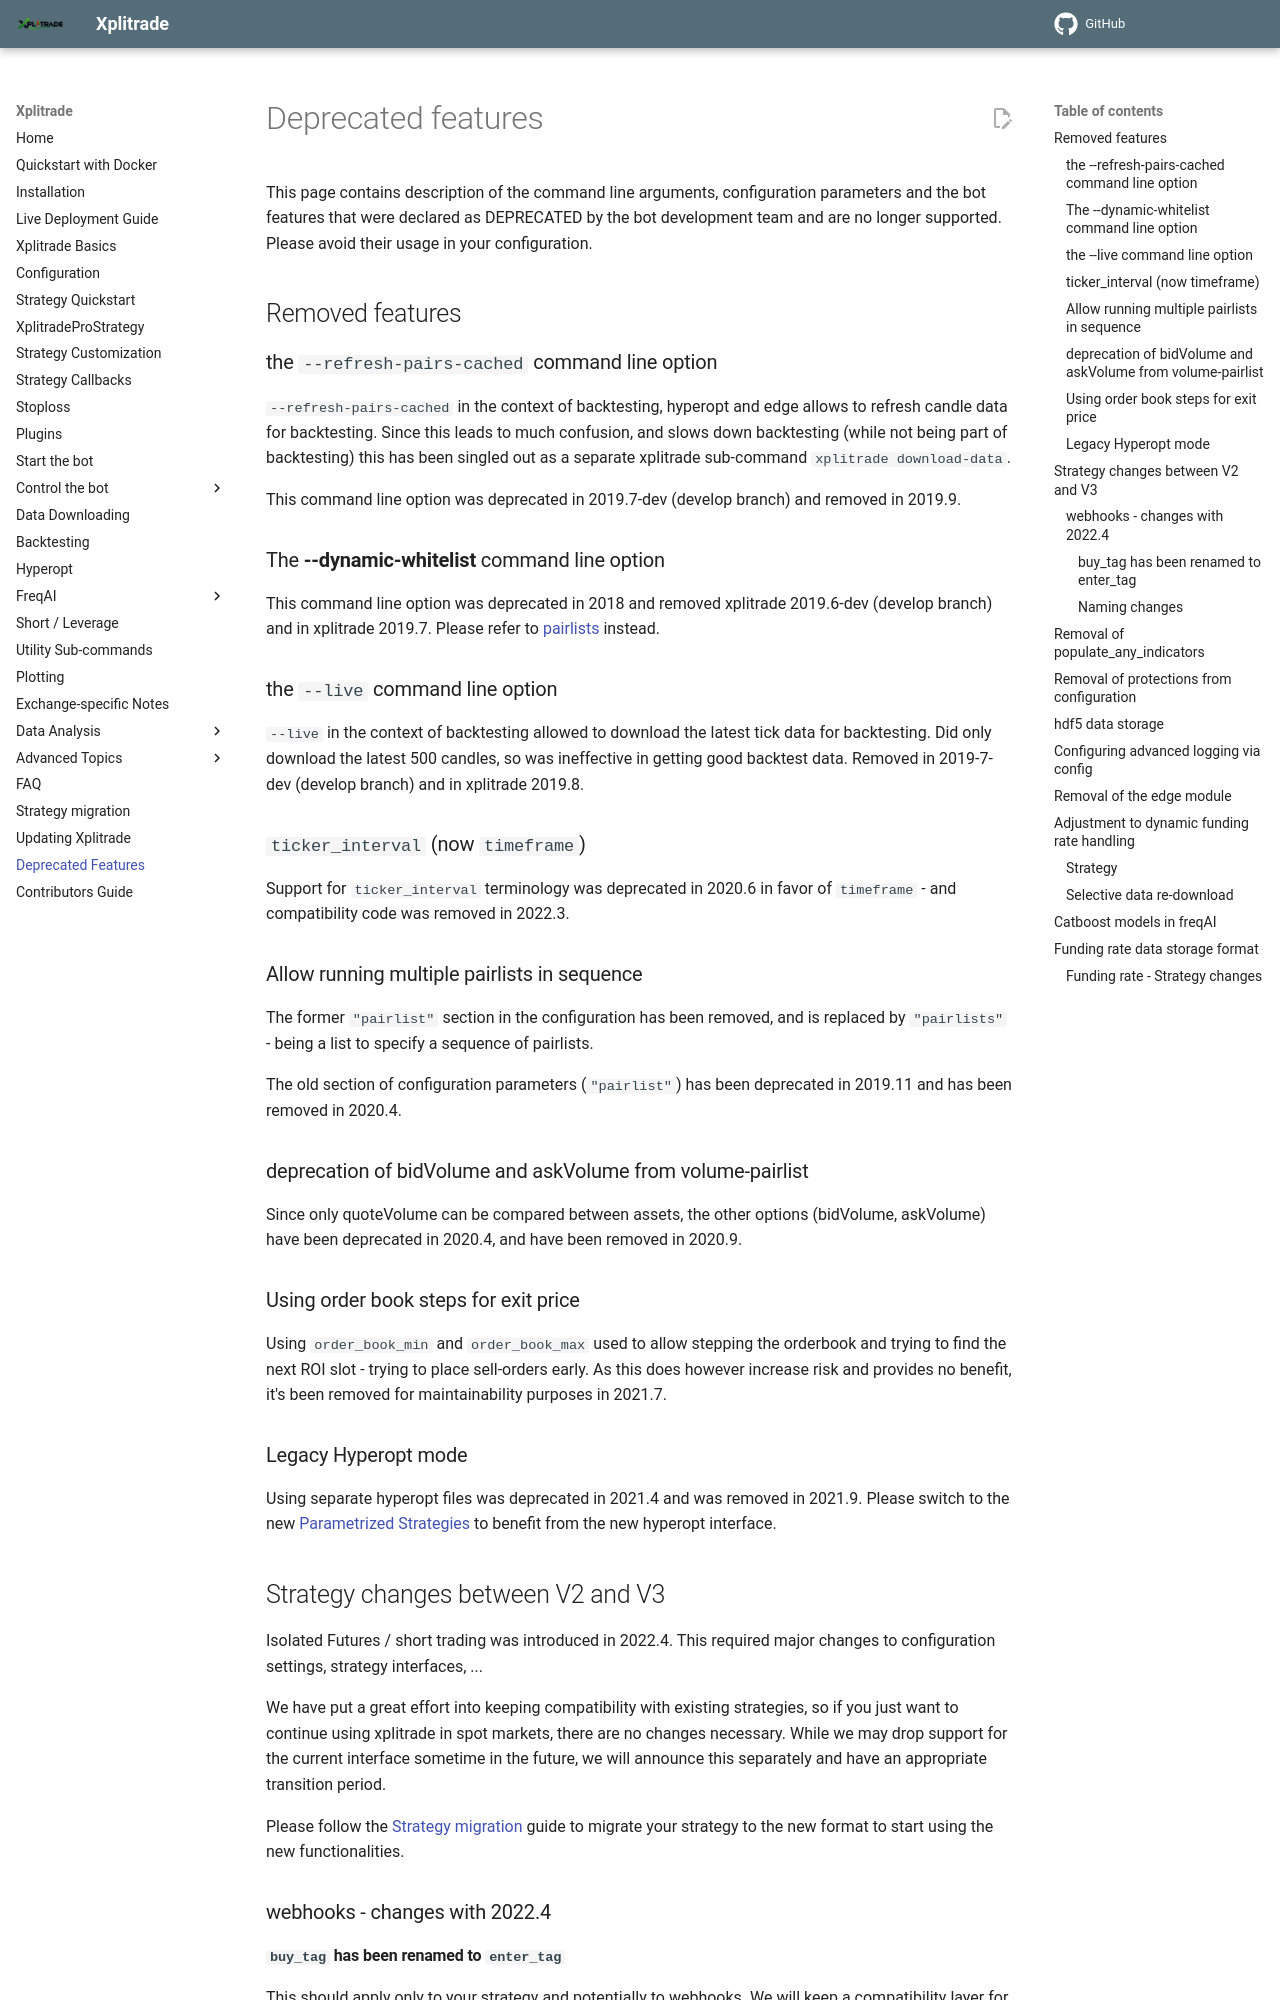

repository: t-boye/xplitrade · page: en/master/deprecated/index.html · generator: mkdocs

# Deprecated features

This page contains description of the command line arguments, configuration parameters
and the bot features that were declared as DEPRECATED by the bot development team
and are no longer supported. Please avoid their usage in your configuration.

## Removed features

### the `--refresh-pairs-cached` command line option

`--refresh-pairs-cached` in the context of backtesting, hyperopt and edge allows to refresh candle data for backtesting.
Since this leads to much confusion, and slows down backtesting (while not being part of backtesting) this has been singled out as a separate xplitrade sub-command `xplitrade download-data`.

This command line option was deprecated in 2019.7-dev (develop branch) and removed in 2019.9.

### The **--dynamic-whitelist** command line option

This command line option was deprecated in 2018 and removed xplitrade 2019.6-dev (develop branch) and in xplitrade 2019.7.
Please refer to [pairlists](plugins.md#pairlists-and-pairlist-handlers) instead.

### the `--live` command line option

`--live` in the context of backtesting allowed to download the latest tick data for backtesting.
Did only download the latest 500 candles, so was ineffective in getting good backtest data.
Removed in 2019-7-dev (develop branch) and in xplitrade 2019.8.

### `ticker_interval` (now `timeframe`)

Support for `ticker_interval` terminology was deprecated in 2020.6 in favor of `timeframe` - and compatibility code was removed in 2022.3.

### Allow running multiple pairlists in sequence

The former `"pairlist"` section in the configuration has been removed, and is replaced by `"pairlists"` - being a list to specify a sequence of pairlists.

The old section of configuration parameters (`"pairlist"`) has been deprecated in 2019.11 and has been removed in 2020.4.

### deprecation of bidVolume and askVolume from volume-pairlist

Since only quoteVolume can be compared between assets, the other options (bidVolume, askVolume) have been deprecated in 2020.4, and have been removed in 2020.9.

### Using order book steps for exit price

Using `order_book_min` and `order_book_max` used to allow stepping the orderbook and trying to find the next ROI slot - trying to place sell-orders early.
As this does however increase risk and provides no benefit, it's been removed for maintainability purposes in 2021.7.

### Legacy Hyperopt mode

Using separate hyperopt files was deprecated in 2021.4 and was removed in 2021.9.
Please switch to the new [Parametrized Strategies](hyperopt.md) to benefit from the new hyperopt interface.

## Strategy changes between V2 and V3

Isolated Futures / short trading was introduced in 2022.4. This required major changes to configuration settings, strategy interfaces, ...

We have put a great effort into keeping compatibility with existing strategies, so if you just want to continue using xplitrade in spot markets, there are no changes necessary.
While we may drop support for the current interface sometime in the future, we will announce this separately and have an appropriate transition period.

Please follow the [Strategy migration](strategy_migration.md) guide to migrate your strategy to the new format to start using the new functionalities.

### webhooks - changes with 2022.4

#### `buy_tag` has been renamed to `enter_tag`

This should apply only to your strategy and potentially to webhooks.
We will keep a compatibility layer for 1-2 versions (so both `buy_tag` and `enter_tag` will still work), but support for this in webhooks will disappear after that.
